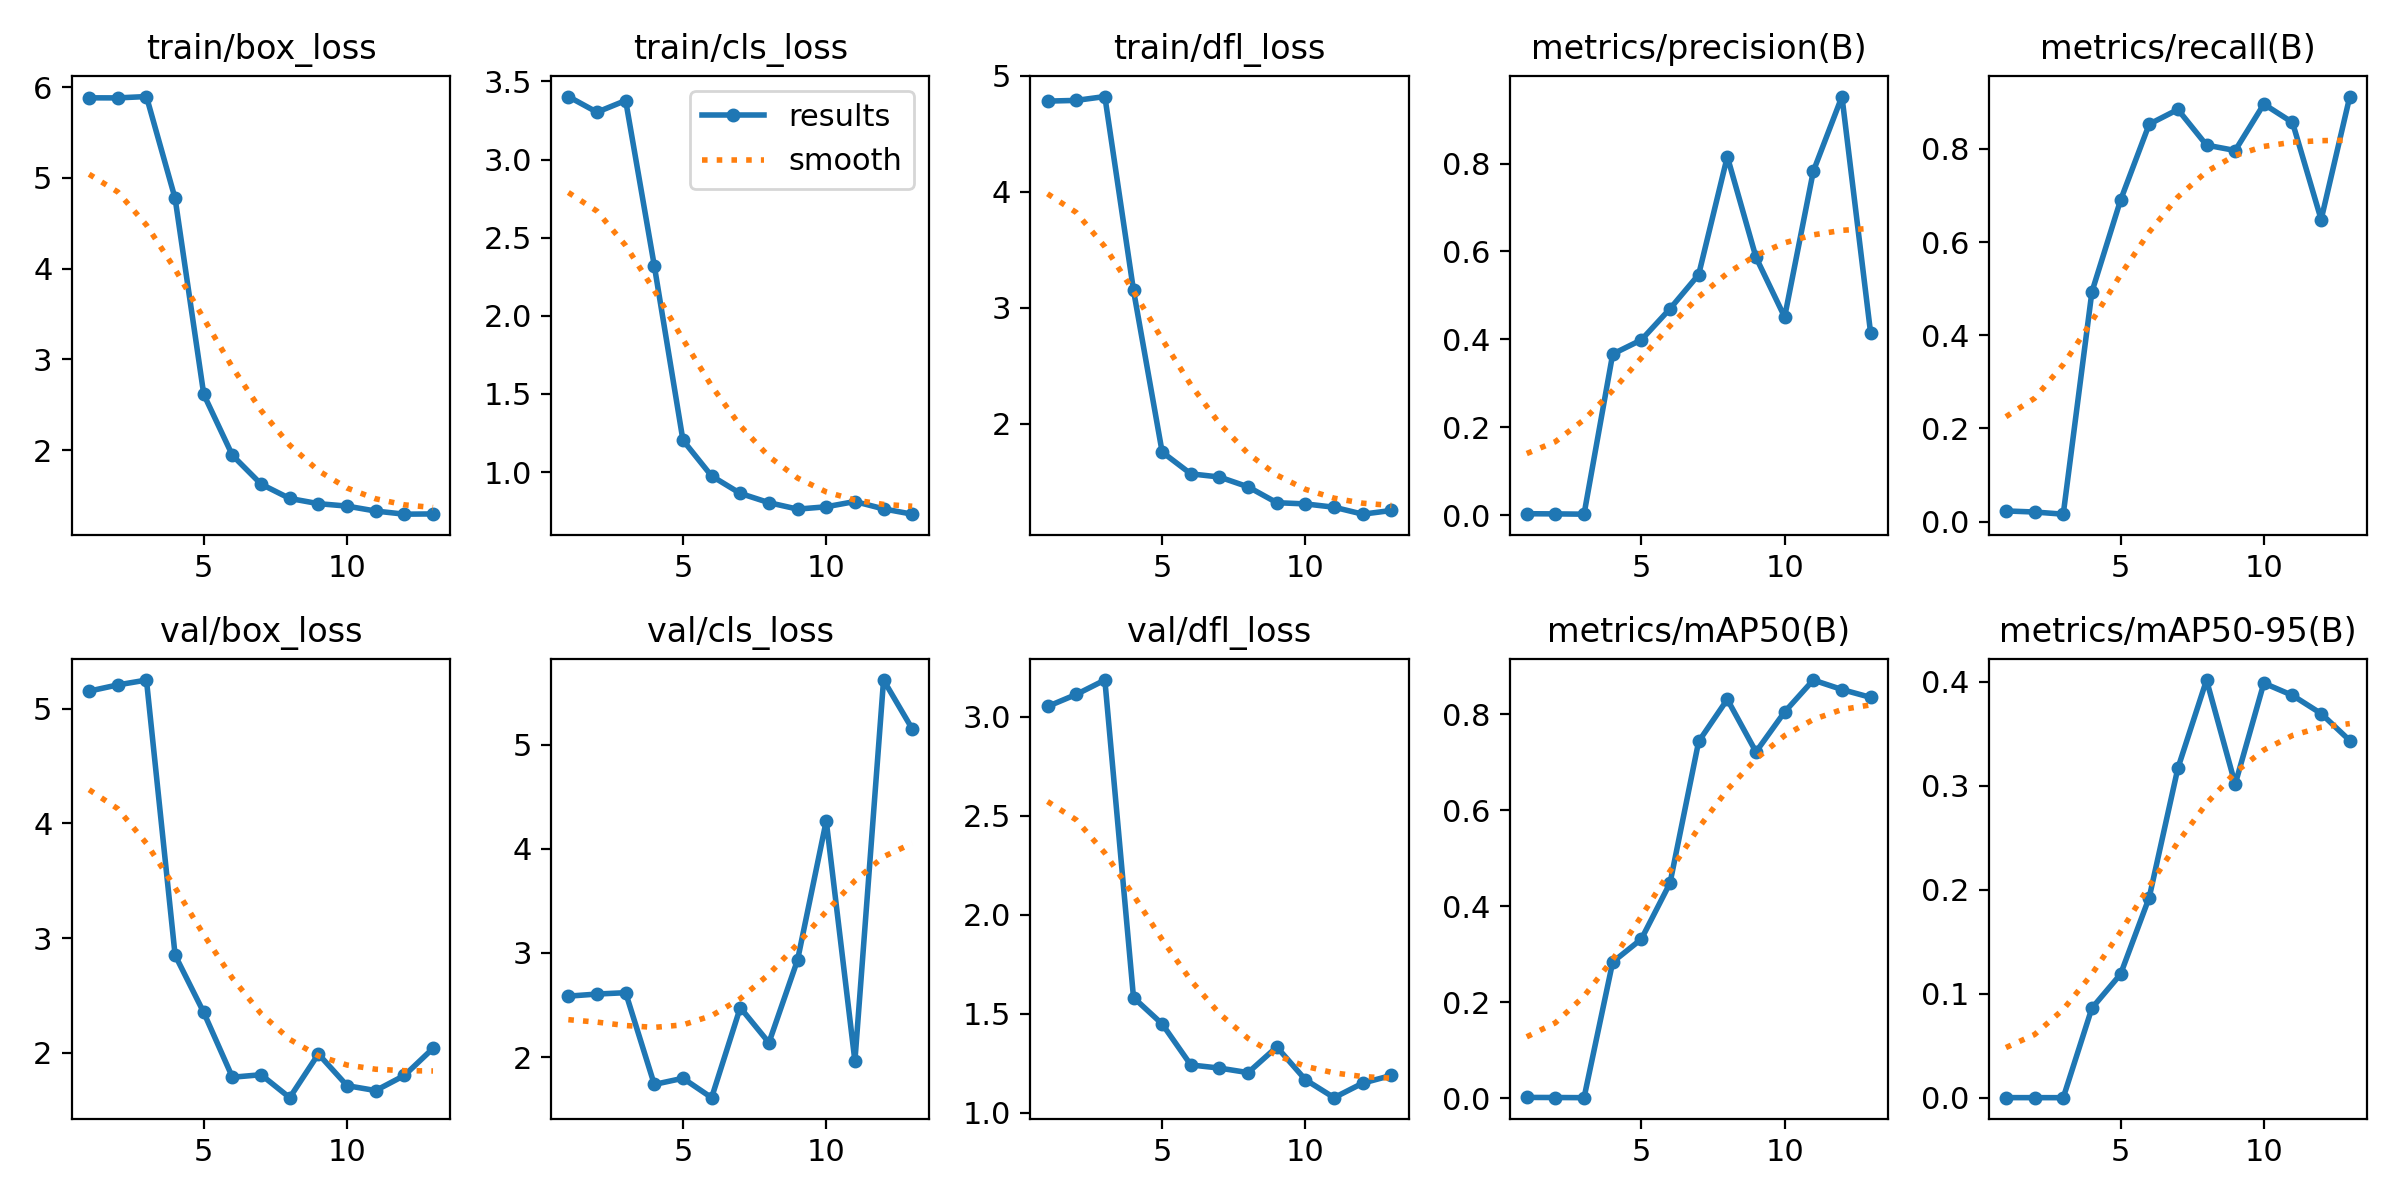

Values plotted in this chart, from the file beside it:
epoch, time, train/box_loss, train/cls_loss, train/dfl_loss, metrics/precision(B), metrics/recall(B), metrics/mAP50(B), metrics/mAP50-95(B), val/box_loss, val/cls_loss, val/dfl_loss, lr/pg0, lr/pg1, lr/pg2
1, 0.9566, 5.882, 3.403, 4.781, 0.00333, 0.02315, 0.00171, 0.00024, 5.155, 2.586, 3.051, 4e-05, 4e-05, 4e-05
2, 1.87, 5.881, 3.303, 4.787, 0.003, 0.02083, 0.00154, 0.00022, 5.209, 2.606, 3.112, 9.901e-05, 9.901e-05, 9.901e-05
3, 2.683, 5.896, 3.378, 4.821, 0.00233, 0.0162, 0.00119, 0.00019, 5.251, 2.619, 3.185, 0.0001568, 0.0001568, 0.0001568
4, 3.377, 4.774, 2.32, 3.149, 0.3666, 0.493, 0.2839, 0.0863, 2.852, 1.738, 1.581, 0.0002135, 0.0002135, 0.0002135
5, 4.787, 2.616, 1.203, 1.755, 0.3987, 0.6898, 0.3318, 0.119, 2.351, 1.797, 1.448, 0.0002689, 0.0002689, 0.0002689
6, 5.72, 1.945, 0.9745, 1.567, 0.4697, 0.8528, 0.4485, 0.1927, 1.787, 1.611, 1.241, 0.0003232, 0.0003232, 0.0003232
7, 6.591, 1.628, 0.8631, 1.539, 0.5474, 0.8843, 0.7436, 0.317, 1.809, 2.476, 1.225, 0.0003762, 0.0003762, 0.0003762
8, 7.4, 1.469, 0.8038, 1.454, 0.8157, 0.8079, 0.8314, 0.4018, 1.608, 2.139, 1.202, 0.0004281, 0.0004281, 0.0004281
9, 8.207, 1.412, 0.7624, 1.318, 0.5867, 0.7963, 0.722, 0.3017, 1.99, 2.934, 1.331, 0.0004788, 0.0004788, 0.0004788
10, 9.066, 1.385, 0.7774, 1.307, 0.4508, 0.8958, 0.8052, 0.3988, 1.713, 4.268, 1.166, 0.0005283, 0.0005283, 0.0005283
11, 10.03, 1.331, 0.8111, 1.279, 0.7822, 0.8565, 0.8717, 0.3871, 1.671, 1.963, 1.075, 0.0005766, 0.0005766, 0.0005766
12, 10.93, 1.296, 0.764, 1.219, 0.9524, 0.6482, 0.8519, 0.3695, 1.802, 5.62, 1.149, 0.0006238, 0.0006238, 0.0006238
13, 12.02, 1.299, 0.7301, 1.251, 0.4145, 0.912, 0.8356, 0.3436, 2.039, 5.152, 1.188, 0.0006697, 0.0006697, 0.0006697
